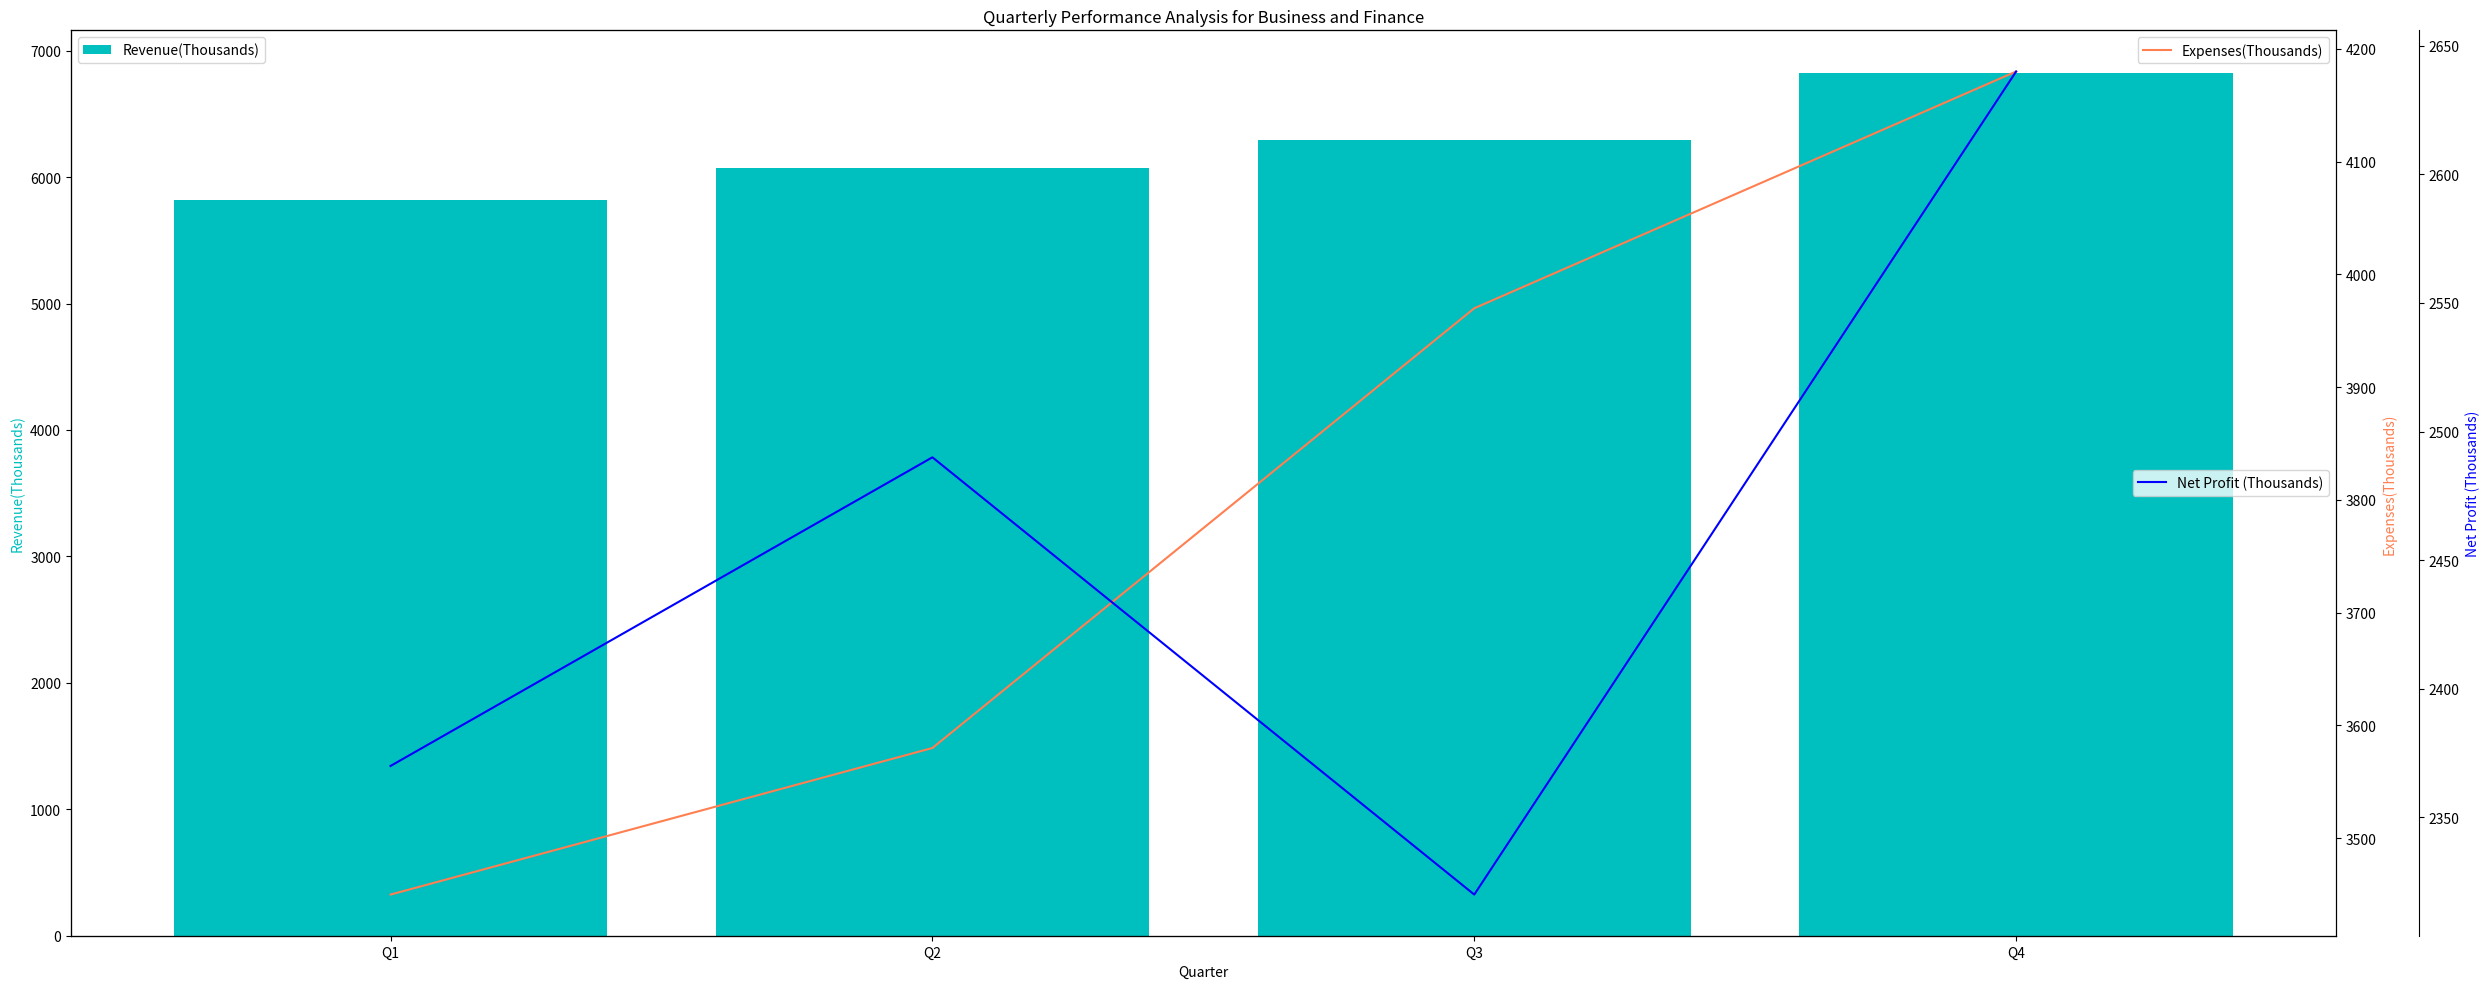

This chart was generated by the following Python code: (Note: this script raises an exception after producing the figure.)
import matplotlib.pyplot as plt
import numpy as np
import matplotlib as mpl

data="""Quarter,Revenue(Thousands),Expenses(Thousands),Net Profit (Thousands)
Q1,5820,3450,2370
Q2,6070,3580,2490
Q3,6290,3970,2320
Q4,6820,4180,2640 """
plot_types = ['bar', 'line', 'line']

data_lines = data.split("\n")
data_labels = data_lines[0].split(",")[1:]
line_labels = [line.split(",")[0] for line in data_lines[1:]]
data = np.array([list(map(int, line.split(",")[1:])) for line in data_lines[1:]])

fig = plt.figure(figsize=(25,10))
ax1 = fig.add_subplot(111)
ax1.set_title('Quarterly Performance Analysis for Business and Finance')

if plot_types[0] == 'bar':
    ax1.bar(line_labels, data[:,0], color='c', label=data_labels[0])

ax2 = ax1.twinx()
if plot_types[1] == 'line':
    ax2.plot(line_labels, data[:,1], color='coral', label=data_labels[1])

if len(data[0]) > 2:
    ax3 = ax1.twinx()
    ax3.spines['right'].set_position(('outward', 60)) 
    if plot_types[2] == 'line':
        ax3.plot(line_labels, data[:,2], color='blue', label=data_labels[2])

# Set labels and legends for each axis
ax1.set_xlabel('Quarter')
ax1.set_ylabel(data_labels[0], color='c')
ax2.set_ylabel(data_labels[1], color='coral')
ax1.legend(loc='upper left')
ax2.legend(loc='upper right')
if len(data[0]) > 2:
    ax3.set_ylabel(data_labels[2], color='blue')
    ax3.legend(loc='center right')

# Use AutoLocator to adjust y-axes range
mpl.ticker.AutoLocator()

plt.tight_layout()
plt.savefig('/cpfs01/user/yehancheng/workspace/datasets/SimChartV2/demo/multi-axes/png/224_202312311051.png')
plt.cla()
plt.close()
